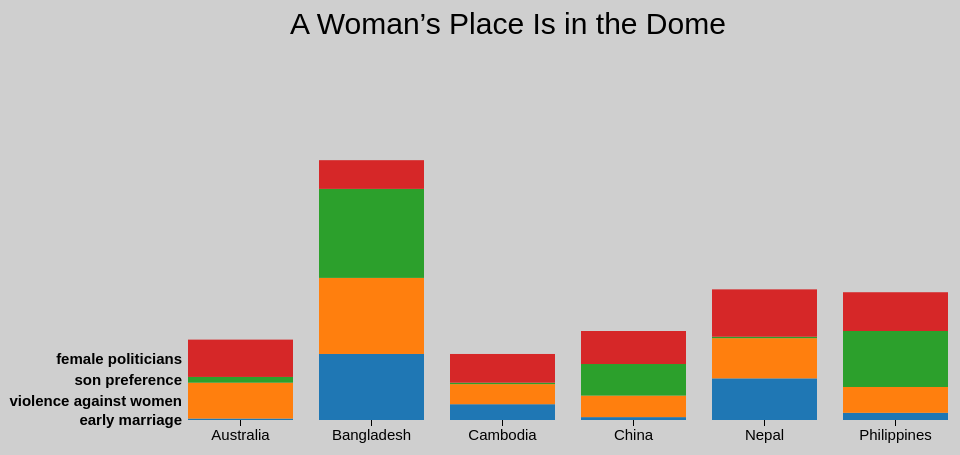
D3 v3 page, settled after 360 driven frames (6 s of simulated time); the page loaded 1 data file(s).



// var parseDate = d3.time.format("%Y-%m").parse,
//     formatYear = d3.format("02d"),
//     formatDate = function(d) { return "Q" + ((d.getMonth() / 3 | 0) + 1) + formatYear(d.getFullYear() % 100); };

var margin = {top: 10, right: 20, bottom: 20, left: 180},
    width = 960 - margin.left - margin.right,
    height = 500 - margin.top - margin.bottom;

var y0 = d3.scale.ordinal()
    .rangeRoundBands([height, 0], .2);

var y1 = d3.scale.linear();

var x = d3.scale.ordinal()
    .rangeRoundBands([0, width], .2, 0);

var xAxis = d3.svg.axis()
    .scale(x)
    .orient("bottom")
    //.tickFormat(formatDate); // we think this is just for numbers

var nest = d3.nest()
    .key(function(d) { return d.variable; });

var stack = d3.layout.stack()
    .values(function(d) { return d.values; })
    .x(function(d) { return d.country; })
    .y(function(d) { return d.value; })
    .out(function(d, y0) { d.valueOffset = y0; });

var color = d3.scale.category10();
d3.select("body").style("background-color", "#cfcfcf");
var svg = d3.select("body").append("svg")
    .attr("width", width + margin.left + margin.right)
    .attr("height", height + margin.top + margin.bottom)
  .append("g")
    .attr("transform", "translate(" + margin.left + "," + margin.top + ")");

      // create a filter
    d3.select("body")
        .append("p") // don't have to put p tag, but it's good form
        .append("button")
        .text("Filter")
        .on("click", function() {
            svg.selectAll("rect")
                .filter(function(d) {
                    return (d.variable == "early marriage" || d.variable == "violence against women" || d.variable == "son preference");
                })
                .style("visibility", "hidden");

            svg.selectAll(".variable-label")
                .filter(function(d) {
                    return (d.key == "early marriage" || d.key == "violence against women" || d.key == "son preference");
                })
                .style("visibility", "hidden");
        })

   //Create title
    svg.append("text")
    .attr("class", "title")
    .attr("x", 320)
    .attr("y",  60)
    .style("text-anchor", "middle")
    .text("A Woman’s Place Is in the Dome");
d3.tsv("asia.tsv", function(error, data) {

  data.forEach(function(d) {
    // d.date = parseDate(d.date);
    d.value = +d.value;
  });

  var dataByvariable = nest.entries(data);

  stack(dataByvariable);
  x.domain(dataByvariable[0].values.map(function(d) { return d.country; }));
  y0.domain(dataByvariable.map(function(d) { return d.key; }));
  y1.domain([0, d3.max(data, function(d) { return d.value; })]).range([y0.rangeBand(), 0]);

  var variable = svg.selectAll(".variable")
      .data(dataByvariable)
    .enter().append("g")
      .attr("class", "variable")
      .attr("transform", function(d) { return "translate(0," + y0(d.key) + ")"; });

  variable.append("text")
      .attr("class", "variable-label")
      .attr("x", -6)
      .attr("y", function(d) { return y1(d.values[0].value / 2); })
      .attr("dy", ".35em")
      .text(function(d) { return d.key; }); // IMPORTANT

  variable.selectAll("rect")
      .data(function(d) { return d.values; })
    .enter().append("rect")
      .style("fill", function(d) { return color(d.variable); })
      .attr("x", function(d) { return x(d.country); })
      .attr("y", function(d) { return y1(d.value); })
      .attr("width", x.rangeBand())
      .attr("height", function(d) { return y0.rangeBand() - y1(d.value); });

  variable.filter(function(d, i) { return !i; }).append("g")
      .attr("class", "x axis")
      .attr("transform", "translate(0," + y0.rangeBand() + ")")
      .call(xAxis);

  d3.selectAll("input").on("change", change);

  var timeout = setTimeout(function() {
    d3.select("input[value=\"stacked\"]").property("checked", true).each(change);
  }, 2000);

  function change() {
    clearTimeout(timeout);
    if (this.value === "multiples") transitionMultiples();
    else transitionStacked();
  }

  function transitionMultiples() {
    var t = svg.transition().duration(750),
        g = t.selectAll(".variable").attr("transform", function(d) { return "translate(0," + y0(d.key) + ")"; });
    g.selectAll("rect").attr("y", function(d) { return y1(d.value); });
    g.select(".variable-label").attr("y", function(d) { return y1(d.values[0].value / 2); })
  }

  function transitionStacked() {
    var t = svg.transition().duration(750),
        g = t.selectAll(".variable").attr("transform", "translate(0," + y0(y0.domain()[0]) + ")");
    g.selectAll("rect").attr("y", function(d) { return y1(d.value + d.valueOffset); });
    g.select(".variable-label").attr("y", function(d) { return y1(d.values[0].value / 2 + d.values[0].valueOffset); })
  }
});



### data: asia.tsv
variable	country	value
early marriage	Australia	0.01
early marriage	Bangladesh	0.46
early marriage	Cambodia	0.11
early marriage	China	0.02
early marriage	Nepal	0.29
early marriage	Philippines	0.05
violence against women	Australia	0.25
violence against women	Bangladesh	0.53
violence against women	Cambodia	0.14
violence against women	China	0.15
violence against women	Nepal	0.28
violence against women	Philippines	0.18
son preference	Australia	0.04
son preference	Bangladesh	0.62
son preference	Cambodia	0.01
son preference	China	0.22
son preference	Nepal	0.01
son preference	Philippines	0.39
female politicians	Australia	0.26
female politicians	Bangladesh	0.20
female politicians	Cambodia	0.20
female politicians	China	0.23
female politicians	Nepal	0.33
female politicians	Philippines	0.27